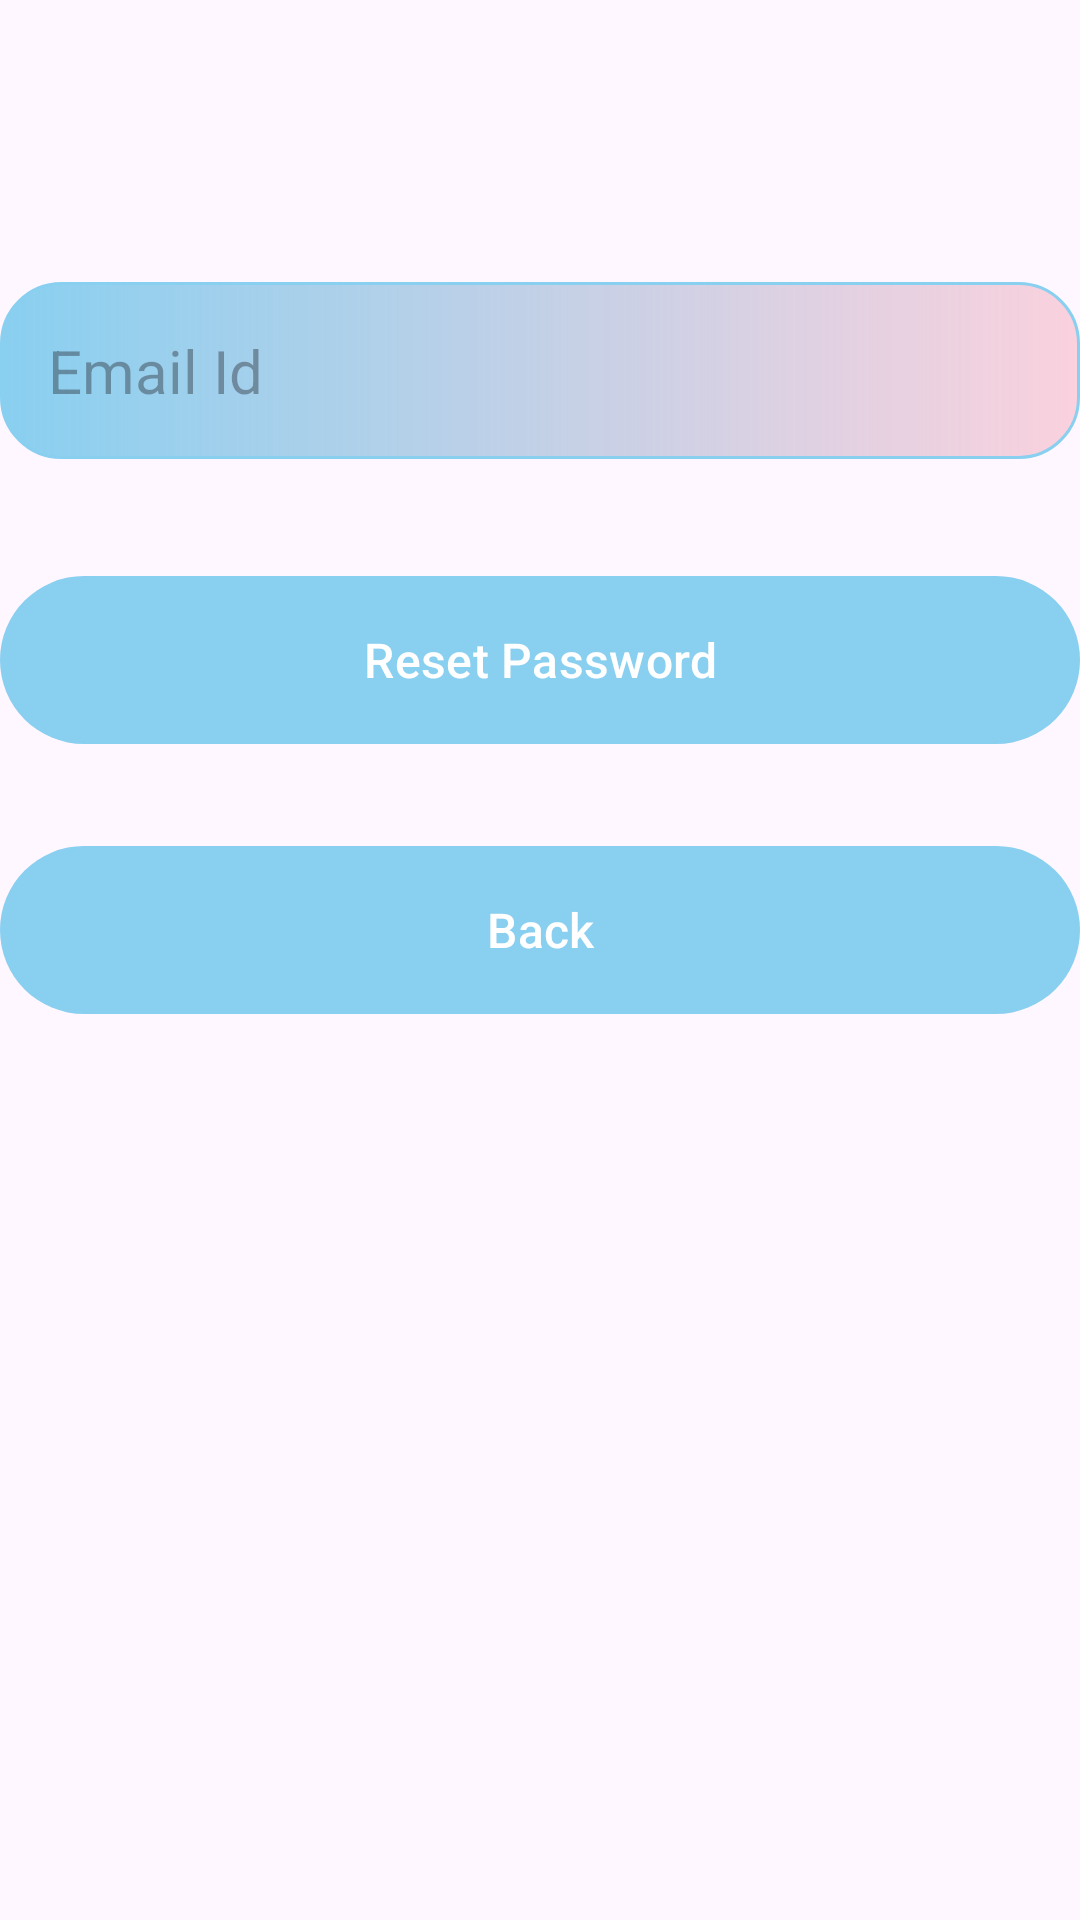

Reconstruct the res/layout file that produces this screen, plus the resources it refers to.
<!-- AndroidManifest.xml: application theme Theme.MyNotes -->
<!-- res/layout/activity_reset_password.xml -->
<?xml version="1.0" encoding="utf-8"?>
<androidx.constraintlayout.widget.ConstraintLayout xmlns:android="http://schemas.android.com/apk/res/android"
    xmlns:app="http://schemas.android.com/apk/res-auto"
    xmlns:tools="http://schemas.android.com/tools"
    android:layout_width="match_parent"
    android:layout_height="match_parent">

    <ImageView
        android:id="@+id/imageView"
        android:layout_width="wrap_content"
        android:layout_height="wrap_content"
        app:layout_constraintBottom_toBottomOf="parent"
        app:layout_constraintEnd_toEndOf="parent"
        app:layout_constraintStart_toStartOf="parent"
        app:layout_constraintTop_toTopOf="parent"
        app:layout_constraintVertical_bias="0.075"
        app:srcCompat="@drawable/images" />

    <EditText
        android:id="@+id/edt_email"
        android:layout_width="match_parent"
        android:layout_height="wrap_content"
        android:layout_marginTop="46dp"
        android:background="@drawable/rounded_corner"
        android:hint="Email Id"
        android:inputType="textEmailAddress"
        android:padding="16dp"
        android:textSize="20sp"
        app:layout_constraintEnd_toEndOf="parent"
        app:layout_constraintHorizontal_bias="0.5"
        app:layout_constraintStart_toStartOf="parent"
        app:layout_constraintTop_toBottomOf="@+id/imageView" />

    <com.google.android.material.button.MaterialButton
        android:id="@+id/btn_reset"
        android:layout_width="match_parent"
        android:layout_height="64dp"
        android:layout_marginTop="35dp"
        android:text="Reset Password"
        android:textSize="16sp"
        app:layout_constraintEnd_toEndOf="parent"
        app:layout_constraintHorizontal_bias="0.5"
        app:layout_constraintStart_toStartOf="parent"
        app:layout_constraintTop_toBottomOf="@+id/edt_email" />

    <com.google.android.material.button.MaterialButton
        android:id="@+id/btn_back"
        android:layout_width="match_parent"
        android:layout_height="64dp"
        android:layout_marginTop="26dp"
        android:text="Back"
        android:textSize="16sp"
        app:layout_constraintEnd_toEndOf="parent"
        app:layout_constraintHorizontal_bias="0.5"
        app:layout_constraintStart_toStartOf="parent"
        app:layout_constraintTop_toBottomOf="@+id/btn_reset" />

</androidx.constraintlayout.widget.ConstraintLayout>
<!-- resources referenced by this layout -->
<resources>
  <!-- drawable rounded_corner (drawable) -->
  <?xml version="1.0" encoding="utf-8"?>
  <shape xmlns:android="http://schemas.android.com/apk/res/android" android:shape="rectangle">
  
      <stroke android:width="1dp" android:color="@color/my_primary"/>
      <corners android:radius="20dp"/>
      <gradient android:startColor="@color/my_primary" android:endColor="@color/splash"/>
  
  
  </shape>
  <style name="Theme.MyNotes" parent="Base.Theme.MyNotes" />
  <color name="my_primary">#89cff0</color>
  <color name="splash">#66F699AB</color>
  <style name="Base.Theme.MyNotes" parent="Theme.Material3.DayNight.NoActionBar">
          
          <item name="colorPrimary">@color/my_primary</item>
          <item name="colorPrimaryVariant">@color/my_primary</item>
          <item name="colorOnPrimary">@color/white</item>
  
          
      </style>
  <color name="white">#ffffff</color>
</resources>
